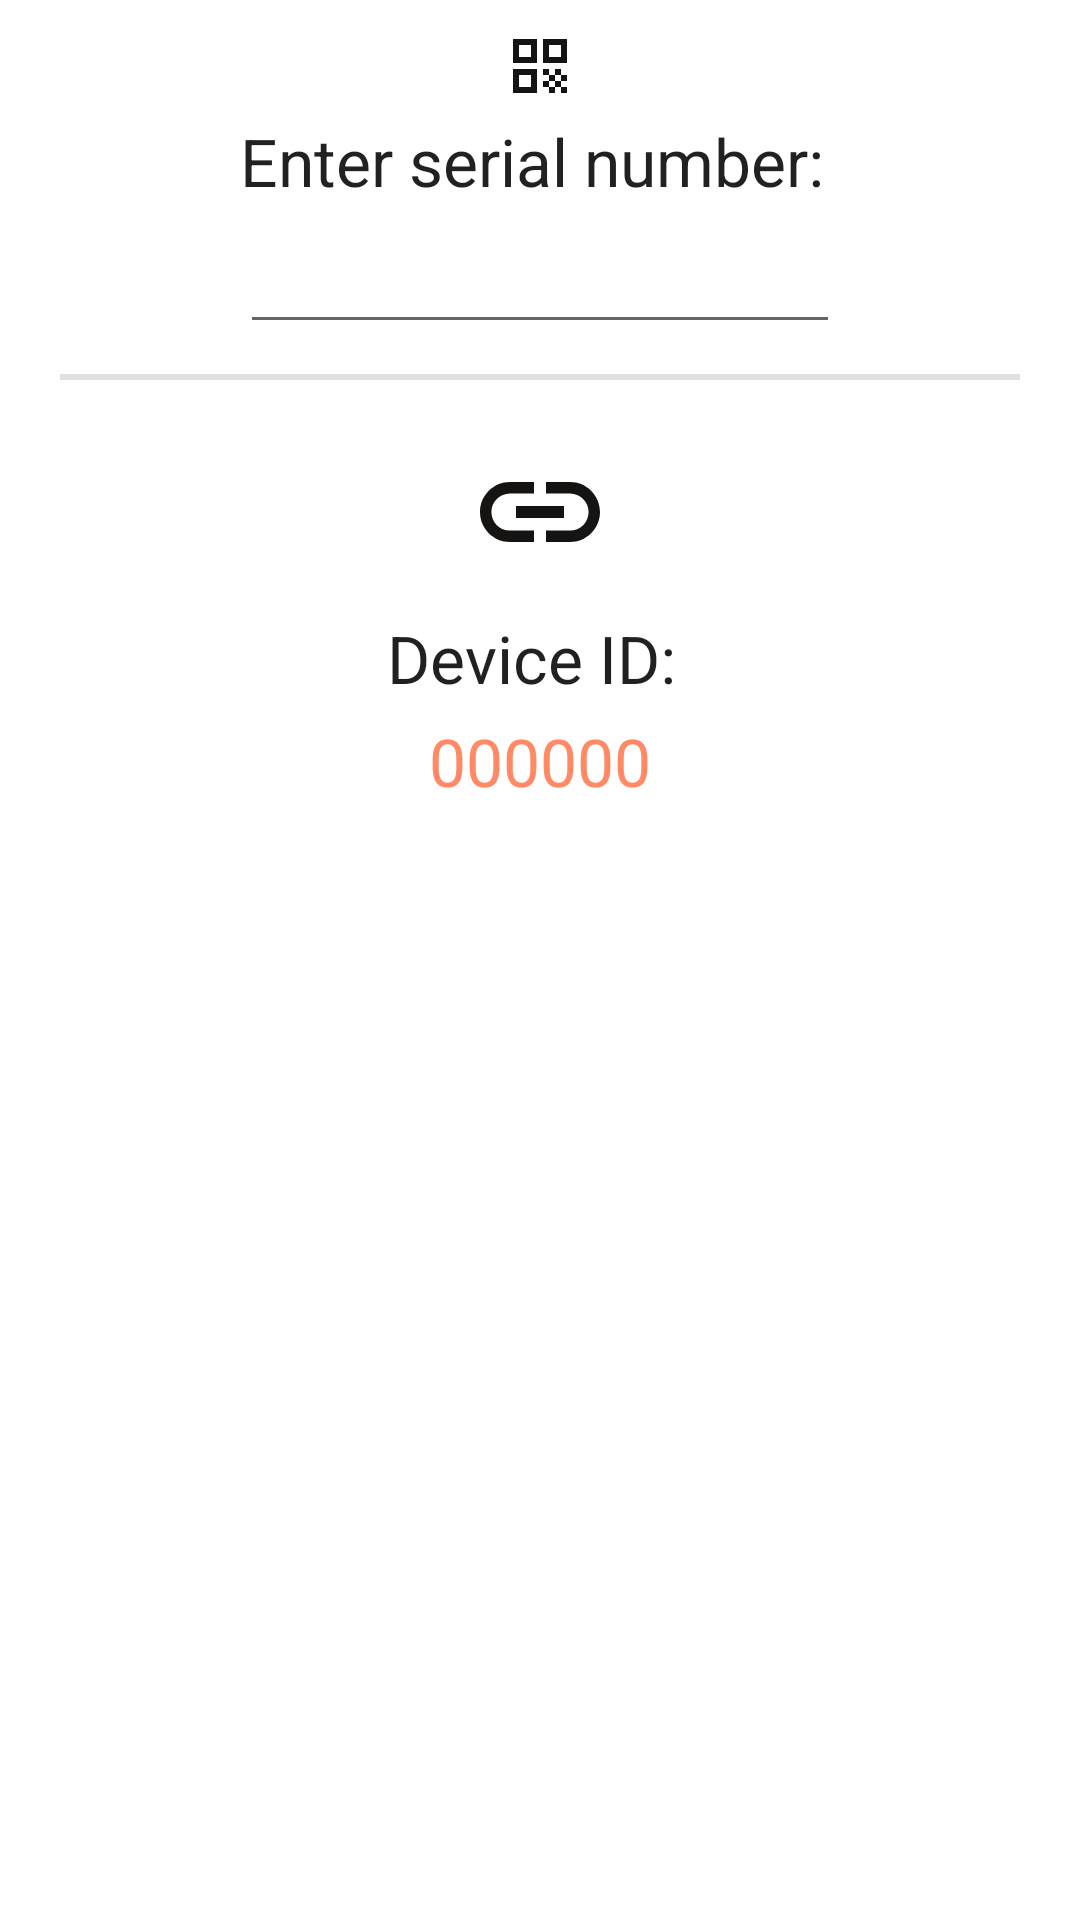

Produce the Android XML layout that renders to this screen, including the resource entries it uses.
<!-- AndroidManifest.xml: application theme Theme.K9_PxZ -->
<!-- res/layout/search_serial_number.xml -->
<?xml version="1.0" encoding="utf-8"?>
<LinearLayout xmlns:android="http://schemas.android.com/apk/res/android"
    xmlns:app="http://schemas.android.com/apk/res-auto"
    xmlns:tools="http://schemas.android.com/tools"
    android:id="@+id/layout_root"
    android:layout_width="fill_parent"
    android:layout_height="fill_parent"
    android:orientation="vertical"
    android:padding="10dp" >

    <ImageView
        android:id="@+id/imageView3"
        android:layout_width="match_parent"
        android:layout_height="wrap_content"
        android:layout_gravity="center"
        app:srcCompat="@drawable/ic_baseline_qr_code_24" />

    <TextView
        android:id="@+id/textView1"
        android:layout_width="wrap_content"
        android:layout_height="wrap_content"
        android:layout_gravity="center"
        android:layout_margin="5dp"
        android:labelFor="@+id/user_input"
        android:text="Enter serial number: "
        android:textAppearance="?android:attr/textAppearanceLarge" />

    <EditText
        android:id="@+id/user_input_serial"
        android:layout_width="200dp"
        android:layout_height="wrap_content"
        android:layout_gravity="center"
        android:ems="10"
        android:inputType="textPersonName"
        android:textColor="#FF8A65"
        tools:text="##x9v123456" />

    <View
        android:id="@+id/divider11"
        android:layout_width="match_parent"
        android:layout_height="2dp"
        android:layout_margin="10dp"
        android:background="?android:attr/listDivider" />

    <ImageView
        android:id="@+id/imageView4"
        android:layout_width="match_parent"
        android:layout_height="wrap_content"
        android:layout_margin="10dp"
        app:srcCompat="@drawable/ic_baseline_link_48" />

    <TextView
        android:id="@+id/tvConBurn"
        android:layout_width="wrap_content"
        android:layout_height="wrap_content"
        android:layout_gravity="center"
        android:text="Device ID: "
        android:textAppearance="?android:attr/textAppearanceLarge" />

    <TextView
        android:id="@+id/tvLinkBle"
        android:layout_width="wrap_content"
        android:layout_height="wrap_content"
        android:layout_gravity="center"
        android:layout_margin="5dp"
        android:labelFor="@+id/user_input"
        android:text="000000"
        android:textAppearance="?android:attr/textAppearanceLarge"
        android:textColor="#FF8A65" />

</LinearLayout>
<!-- resources referenced by this layout -->
<resources>
  <!-- drawable ic_baseline_link_48 (drawable) -->
  <vector android:height="48dp" android:tint="#151413"
      android:viewportHeight="24" android:viewportWidth="24"
      android:width="48dp" xmlns:android="http://schemas.android.com/apk/res/android">
      <path android:fillColor="@android:color/white" android:pathData="M3.9,12c0,-1.71 1.39,-3.1 3.1,-3.1h4L11,7L7,7c-2.76,0 -5,2.24 -5,5s2.24,5 5,5h4v-1.9L7,15.1c-1.71,0 -3.1,-1.39 -3.1,-3.1zM8,13h8v-2L8,11v2zM17,7h-4v1.9h4c1.71,0 3.1,1.39 3.1,3.1s-1.39,3.1 -3.1,3.1h-4L13,17h4c2.76,0 5,-2.24 5,-5s-2.24,-5 -5,-5z"/>
  </vector>
  <!-- drawable ic_baseline_qr_code_24 (drawable) -->
  <vector android:height="24dp" android:tint="#151413"
      android:viewportHeight="24" android:viewportWidth="24"
      android:width="24dp" xmlns:android="http://schemas.android.com/apk/res/android">
      <path android:fillColor="@android:color/white" android:pathData="M3,11h8V3H3V11zM5,5h4v4H5V5z"/>
      <path android:fillColor="@android:color/white" android:pathData="M3,21h8v-8H3V21zM5,15h4v4H5V15z"/>
      <path android:fillColor="@android:color/white" android:pathData="M13,3v8h8V3H13zM19,9h-4V5h4V9z"/>
      <path android:fillColor="@android:color/white" android:pathData="M19,19h2v2h-2z"/>
      <path android:fillColor="@android:color/white" android:pathData="M13,13h2v2h-2z"/>
      <path android:fillColor="@android:color/white" android:pathData="M15,15h2v2h-2z"/>
      <path android:fillColor="@android:color/white" android:pathData="M13,17h2v2h-2z"/>
      <path android:fillColor="@android:color/white" android:pathData="M15,19h2v2h-2z"/>
      <path android:fillColor="@android:color/white" android:pathData="M17,17h2v2h-2z"/>
      <path android:fillColor="@android:color/white" android:pathData="M17,13h2v2h-2z"/>
      <path android:fillColor="@android:color/white" android:pathData="M19,15h2v2h-2z"/>
  </vector>
  <style name="Theme.K9_PxZ" parent="Theme.MaterialComponents.DayNight.DarkActionBar">
          
          <item name="colorPrimary">@color/purple_500</item>
          <item name="colorPrimaryVariant">@color/purple_700</item>
          <item name="colorOnPrimary">@color/white</item>
          
          <item name="colorSecondary">@color/teal_200</item>
          <item name="colorSecondaryVariant">@color/teal_700</item>
          <item name="colorOnSecondary">@color/black</item>
          
          <item name="android:statusBarColor" tools:targetApi="l">?attr/colorPrimaryVariant</item>
          
      </style>
  <color name="purple_500">#FF6200EE</color>
  <color name="purple_700">#FF3700B3</color>
  <color name="white">#FFFFFFFF</color>
  <color name="teal_200">#FF03DAC5</color>
  <color name="teal_700">#FF018786</color>
  <color name="black">#FF000000</color>
</resources>
